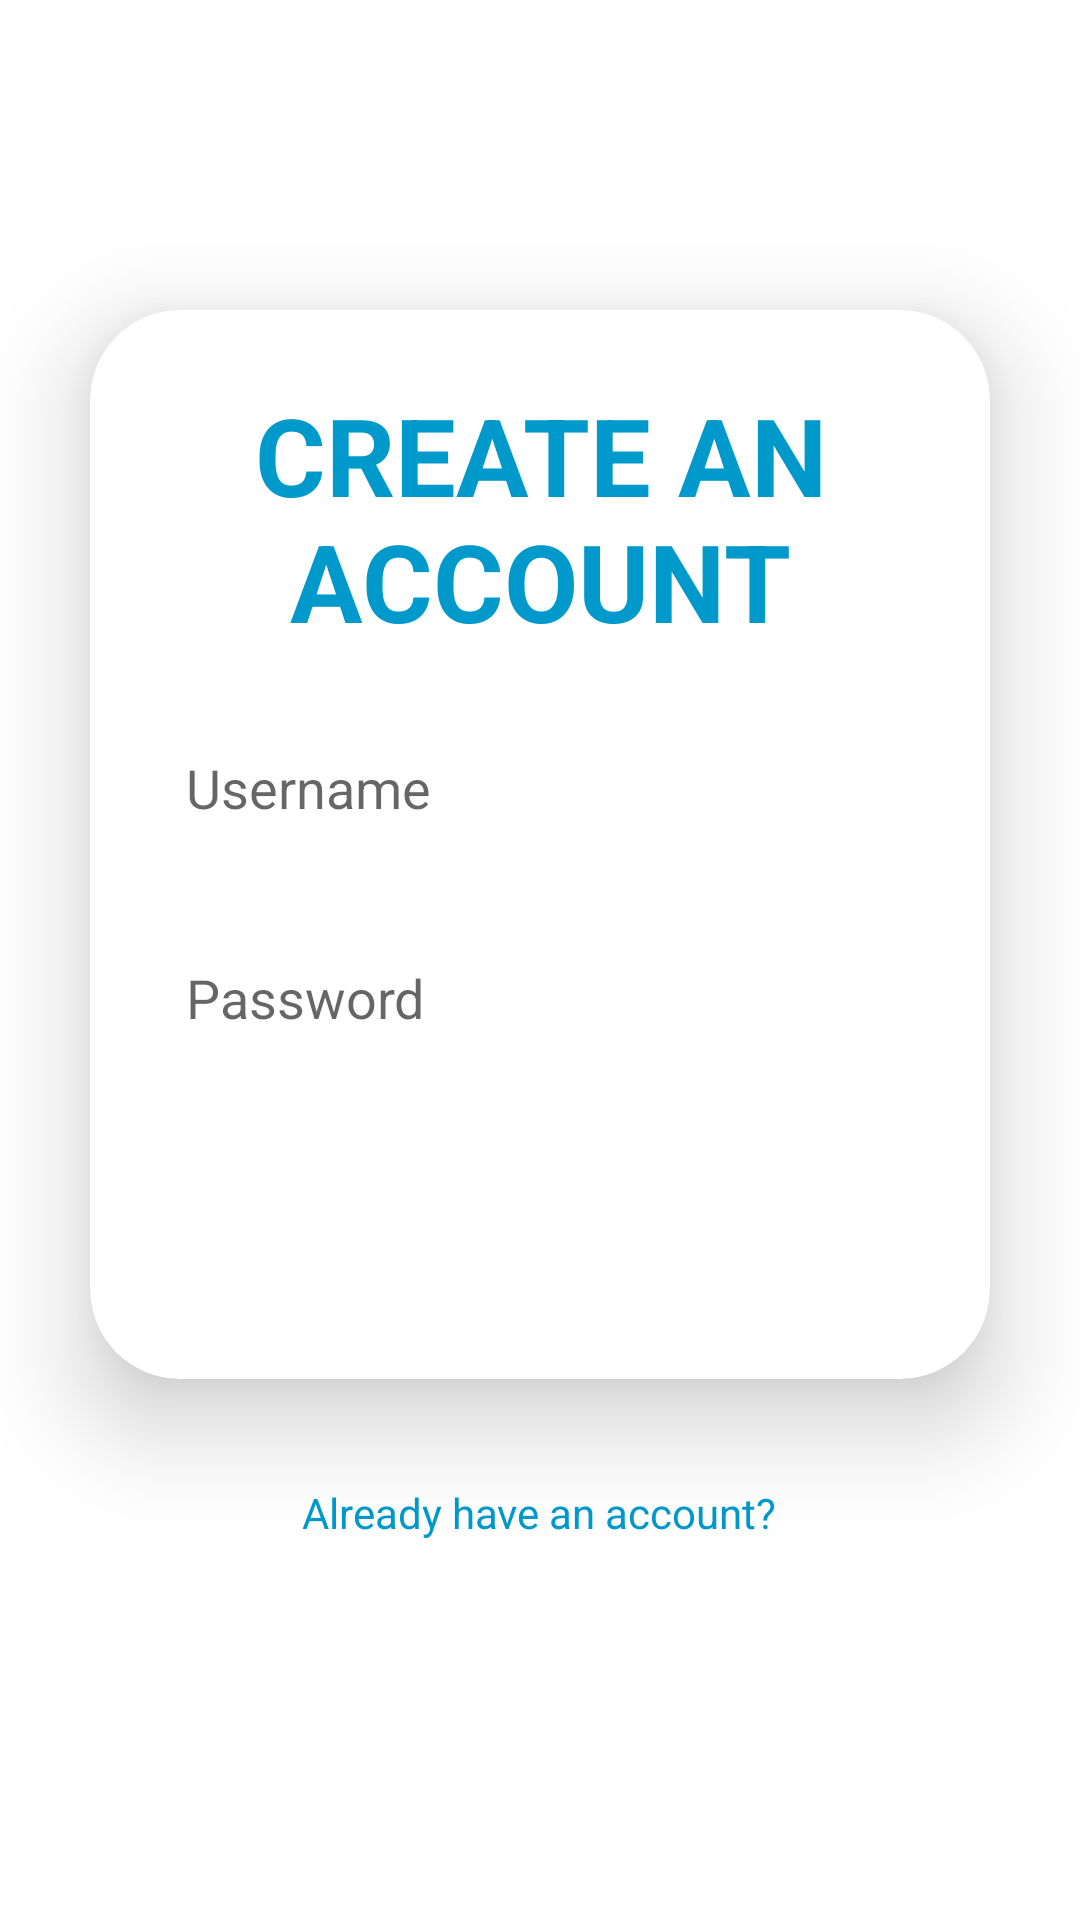

Produce the Android XML layout that renders to this screen, including the resource entries it uses.
<!-- AndroidManifest.xml: application theme Theme.HowToTrackPrj -->
<!-- res/layout/activity_sign_up_page.xml -->
<android.widget.LinearLayout xmlns:android="http://schemas.android.com/apk/res/android"
    xmlns:app="http://schemas.android.com/apk/res-auto"
    xmlns:tools="http://schemas.android.com/tools"
    android:layout_width="match_parent"
    android:layout_height="match_parent"
    tools:context=".MainActivity"

    >

    <LinearLayout
        xmlns:android="http://schemas.android.com/apk/res/android"
        xmlns:app="http://schemas.android.com/apk/res-auto"
        xmlns:tools="http://schemas.android.com/tools"
        xmlns:card_view="http://schemas.android.com/apk/res-auto"
        android:layout_width="match_parent"
        android:layout_height="match_parent"
        android:orientation="vertical"
        android:gravity="center"

        tools:context=".MainActivity">
        <androidx.cardview.widget.CardView
            android:layout_width="match_parent"
            android:layout_height="wrap_content"
            android:layout_margin="30dp"
            app:cardCornerRadius="30dp"
            app:cardElevation="20dp"
            android:background="@drawable/round">
            <LinearLayout
                android:layout_width="match_parent"
                android:layout_height="wrap_content"
                android:orientation="vertical"
                android:layout_gravity="center_horizontal"
                android:padding="24dp">
                <TextView
                    android:layout_width="match_parent"
                    android:layout_height="wrap_content"
                    android:text="CREATE AN ACCOUNT"
                    android:textSize="36sp"
                    android:textAlignment="center"
                    android:textStyle="bold"
                    android:textColor="@android:color/holo_blue_dark"/>
                <EditText
                    android:layout_width="match_parent"
                    android:layout_height="50dp"
                    android:id="@+id/usernameTest"
                    android:background="@drawable/round"

                    android:drawablePadding="8dp"
                    android:hint="Username"
                    android:padding="8dp"
                    android:textColor="@color/black"
                    android:textColorHighlight="@color/cardview_dark_background"
                    android:layout_marginTop="20dp"/>
                <EditText
                    android:layout_width="match_parent"
                    android:layout_height="50dp"
                    android:id="@+id/passwordTest"
                    android:background="@drawable/round"

                    android:drawablePadding="8dp"
                    android:hint="Password"
                    android:padding="8dp"

                    android:textColor="@color/black"
                    android:textColorHighlight="@color/cardview_dark_background"
                    android:layout_marginTop="20dp"/>
                <Button
                    android:layout_width="match_parent"
                    android:layout_height="match_parent"
                    android:id="@+id/CreateButton"
                    android:text="Create"
                    android:background="@drawable/round"
                    android:textColor="@color/white"
                    android:textSize="18sp"
                    android:layout_marginTop="30dp"
                    android:backgroundTint="@android:color/holo_blue_dark"
                    app:cornerRadius = "20dp"/>
            </LinearLayout>
        </androidx.cardview.widget.CardView>
        <TextView
            android:layout_width="wrap_content"
            android:layout_height="wrap_content"
            android:padding="5dp"
            android:text="Already have an account?"
            android:textSize="14sp"
            android:textAlignment="center"
            android:id="@+id/signupText"
            android:textColor="@android:color/holo_blue_dark"
            />
        <Button
            android:layout_width="match_parent"
            android:layout_height="wrap_content"
            android:background="@drawable/round"
            android:textColor="@color/white"
            android:id="@+id/logInBtn"
            android:text="Log In Now"
            android:textSize="18sp"

            android:backgroundTint="@android:color/holo_blue_dark"
            app:cornerRadius = "20dp"/>
    </LinearLayout>










</android.widget.LinearLayout>
<!-- resources referenced by this layout -->
<resources>
  <style name="Theme.HowToTrackPrj" parent="Theme.MaterialComponents.DayNight.DarkActionBar">
          
          <item name="colorPrimary">@color/purple_500</item>
          <item name="colorPrimaryVariant">@color/purple_700</item>
          <item name="colorOnPrimary">@color/white</item>
          
          <item name="colorSecondary">@color/teal_200</item>
          <item name="colorSecondaryVariant">@color/teal_700</item>
          <item name="colorOnSecondary">@color/black</item>
          
          <item name="android:statusBarColor">?attr/colorPrimaryVariant</item>
          
      </style>
  <!-- not gathered from this repository: default colours our renderer supplied (Android Studio template values) -->
  <color name="purple_500">#FF6200EE</color>
  <color name="purple_700">#FF3700B3</color>
  <color name="teal_200">#FF03DAC5</color>
  <color name="teal_700">#FF018786</color>
  <color name="black">#FF000000</color>
  <color name="white">#FFFFFFFF</color>
</resources>
